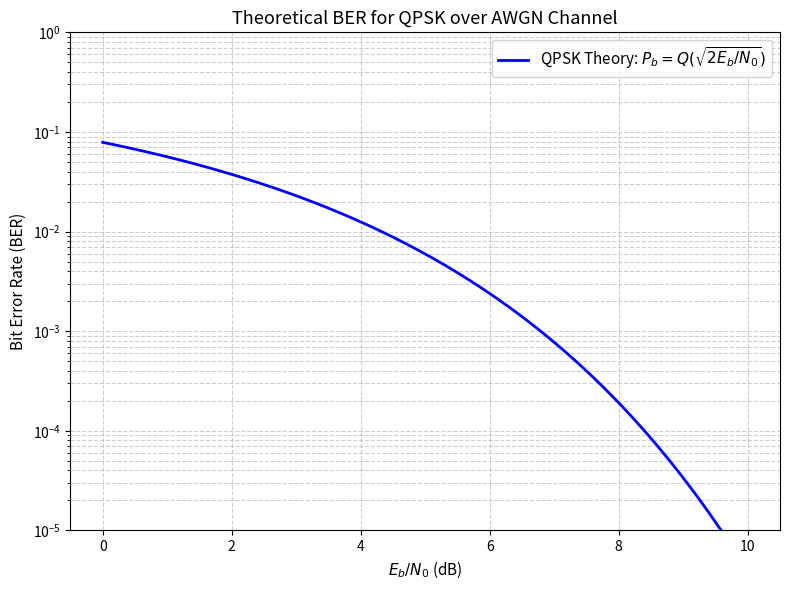

Recreate this plot in Python.
"""
Kiem tra ly thuyet BER cho dieu che QPSK tren kenh AWGN
Mon hoc: Mobile Communications (61ECE314) - VGU
Nguoi thuc hien: Thuy Tien
"""

import numpy as np
import scipy.special as sp
import matplotlib.pyplot as plt

def run_theory_test():
    print("==========================================================")
    print("  KHOI DONG KIEM TRA DUONG CONG LY THUYET BER - QPSK AWGN")
    print("==========================================================")

    # 1. Tao dai Eb/N0 tu 0 den 10 dB
    eb_n0_db = np.linspace(0, 10, 50)
    print(f"[1] Da tao dai Eb/N0 gom {len(eb_n0_db)} diem tu {eb_n0_db[0]:.1f} dB den {eb_n0_db[-1]:.1f} dB.")

    # 2. Doi sang ty so tuyen tinh
    eb_n0_lin = 10.0 ** (eb_n0_db / 10.0)

    # 3. Tinh BER ly thuyet: Pb = 0.5 * erfc(sqrt(Eb/N0))
    ber_theory = 0.5 * sp.erfc(np.sqrt(eb_n0_lin))

    # In ra mot vai diem mau de kiem tra gia tri
    print("\n[2] Bang mau mot so diem kiem tra tinh dung dan:")
    print("----------------------------------------------------------")
    print(f"|  Eb/N0 (dB)  |   Eb/N0 (tuyen tinh)   |     BER ly thuyet     |")
    print("----------------------------------------------------------")
    sample_indices = [0, 10, 20, 30, 40, 49]
    for idx in sample_indices:
        db = eb_n0_db[idx]
        lin = eb_n0_lin[idx]
        ber = ber_theory[idx]
        print(f"|    {db:5.2f}     |        {lin:7.3f}         |     {ber:13.6e}     |")
    print("----------------------------------------------------------")

    # 4. Ve do thi chuan ban logarit (semilogy)
    print("\n[3] Dang ve do thi semilogy va xuat file anh...")
    plt.figure(figsize=(8, 6))
    plt.semilogy(eb_n0_db, ber_theory, 'b-', linewidth=2, label=r'QPSK Theory: $P_b = Q(\sqrt{2E_b/N_0})$')

    plt.title('Theoretical BER for QPSK over AWGN Channel', fontsize=13)
    plt.xlabel(r'$E_b/N_0$ (dB)', fontsize=11)
    plt.ylabel('Bit Error Rate (BER)', fontsize=11)
    plt.grid(True, which='both', linestyle='--', alpha=0.6)
    plt.ylim([1e-5, 1.0])
    plt.legend(fontsize=11)

    output_path = 'test_theory.png'
    plt.tight_layout()
    plt.savefig(output_path, dpi=300)
    plt.close()

    print(f"[OK] Hoan tat! Da luu file do thi thanh cong tai: {output_path}")

if __name__ == '__main__':
    run_theory_test()
